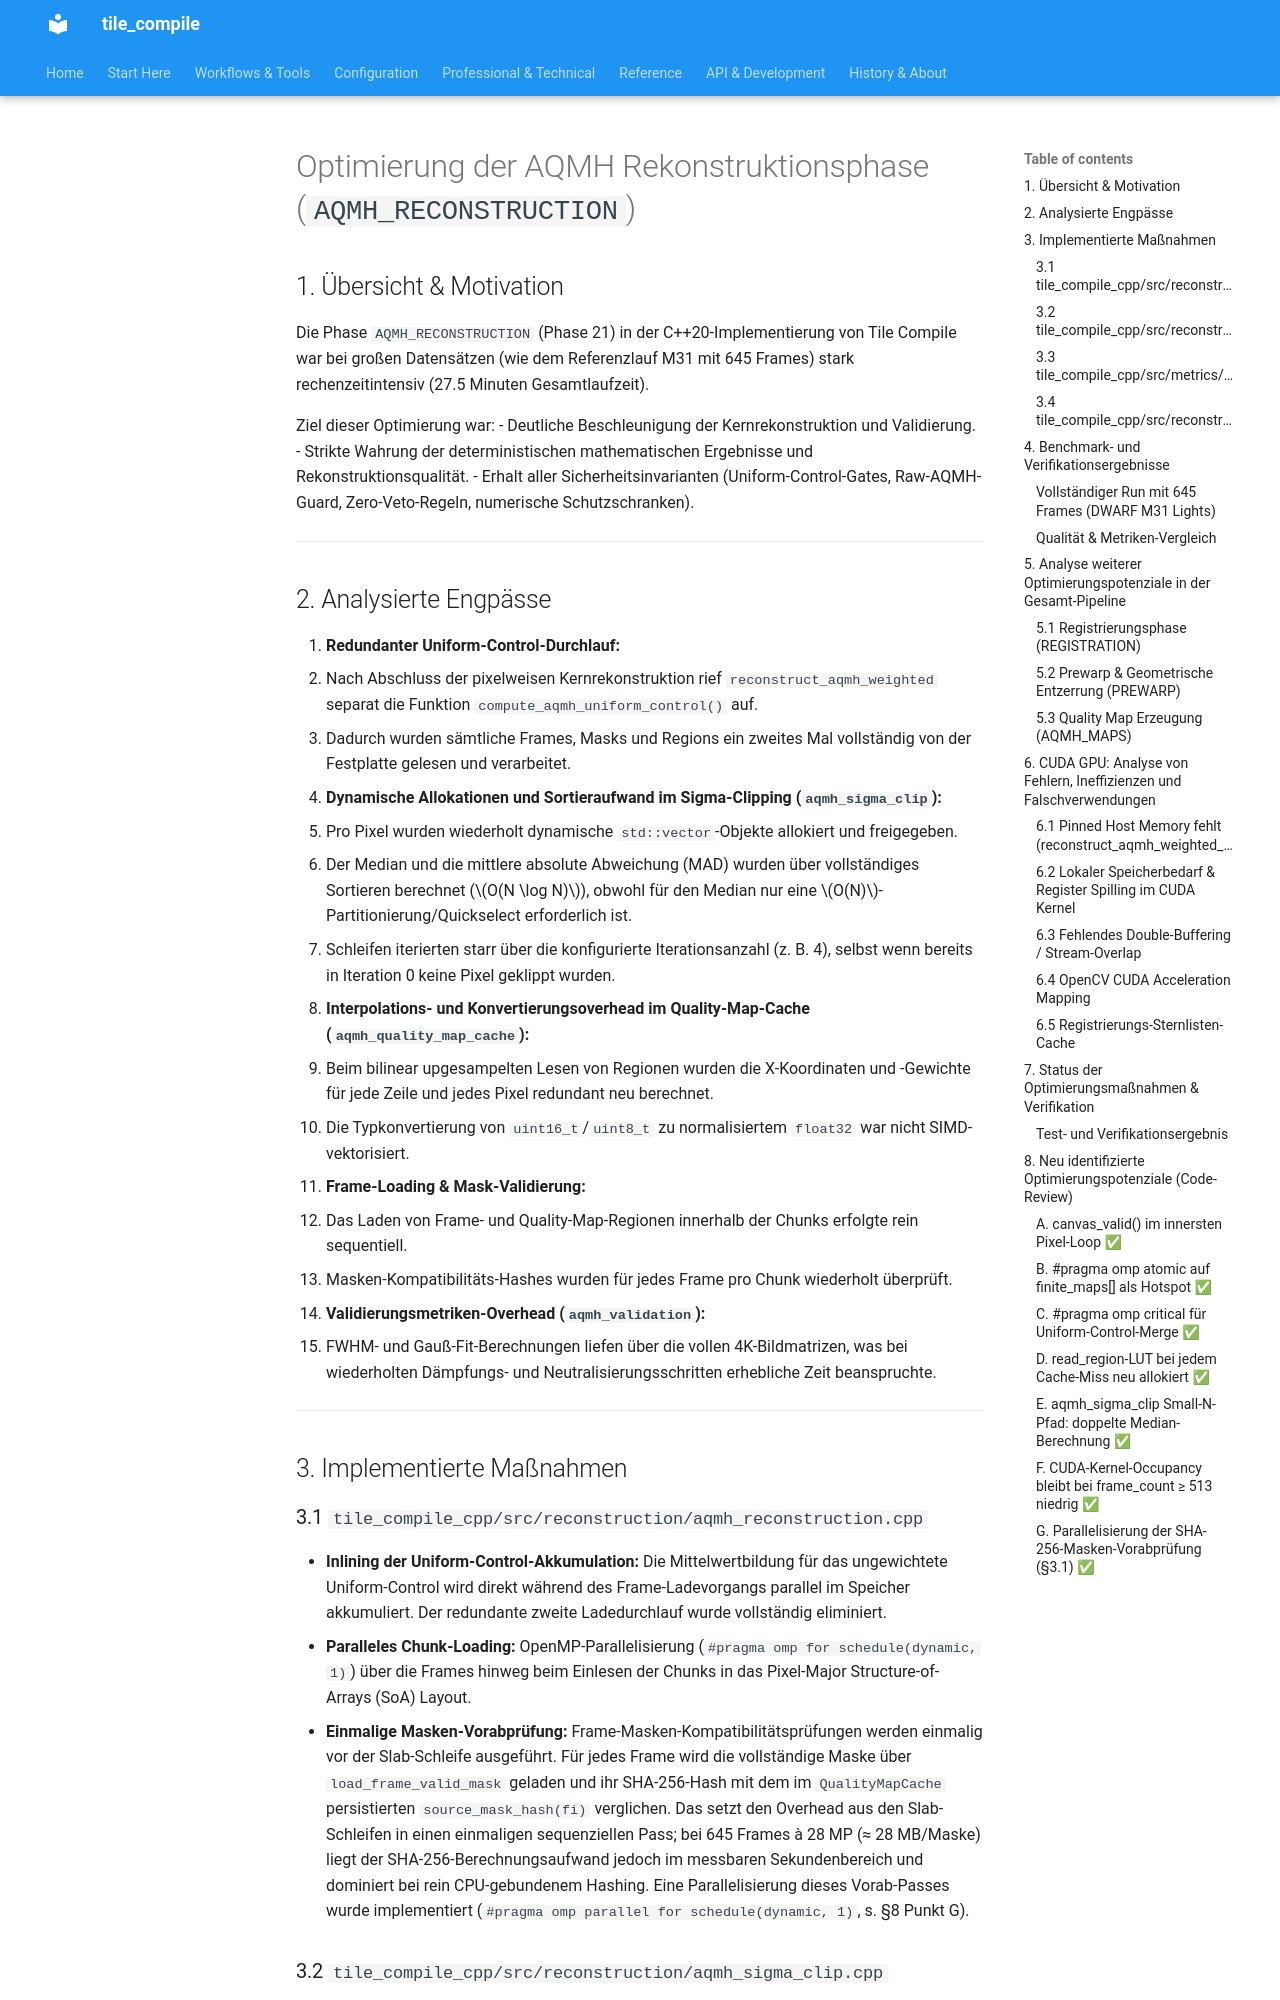

repository: jeamy/tile_compile · page: AQMH/attic/aqmh_reconstruction_optimierung_de/index.html · generator: mkdocs

# Optimierung der AQMH Rekonstruktionsphase (`AQMH_RECONSTRUCTION`)

## 1. Übersicht & Motivation

Die Phase `AQMH_RECONSTRUCTION` (Phase 21) in der C++20-Implementierung von Tile Compile war bei großen Datensätzen (wie dem Referenzlauf M31 mit 645 Frames) stark rechenzeitintensiv (27.5 Minuten Gesamtlaufzeit).

Ziel dieser Optimierung war:
- Deutliche Beschleunigung der Kernrekonstruktion und Validierung.
- Strikte Wahrung der deterministischen mathematischen Ergebnisse und Rekonstruktionsqualität.
- Erhalt aller Sicherheitsinvarianten (Uniform-Control-Gates, Raw-AQMH-Guard, Zero-Veto-Regeln, numerische Schutzschranken).

---

## 2. Analysierte Engpässe

1. **Redundanter Uniform-Control-Durchlauf:**
   - Nach Abschluss der pixelweisen Kernrekonstruktion rief `reconstruct_aqmh_weighted` separat die Funktion `compute_aqmh_uniform_control()` auf.
   - Dadurch wurden sämtliche Frames, Masks und Regions ein zweites Mal vollständig von der Festplatte gelesen und verarbeitet.

2. **Dynamische Allokationen und Sortieraufwand im Sigma-Clipping (`aqmh_sigma_clip`):**
   - Pro Pixel wurden wiederholt dynamische `std::vector`-Objekte allokiert und freigegeben.
   - Der Median und die mittlere absolute Abweichung (MAD) wurden über vollständiges Sortieren berechnet ($O(N \log N)$), obwohl für den Median nur eine $O(N)$-Partitionierung/Quickselect erforderlich ist.
   - Schleifen iterierten starr über die konfigurierte Iterationsanzahl (z. B. 4), selbst wenn bereits in Iteration 0 keine Pixel geklippt wurden.

3. **Interpolations- und Konvertierungsoverhead im Quality-Map-Cache (`aqmh_quality_map_cache`):**
   - Beim bilinear upgesampelten Lesen von Regionen wurden die X-Koordinaten und -Gewichte für jede Zeile und jedes Pixel redundant neu berechnet.
   - Die Typkonvertierung von `uint16_t`/`uint8_t` zu normalisiertem `float32` war nicht SIMD-vektorisiert.

4. **Frame-Loading & Mask-Validierung:**
   - Das Laden von Frame- und Quality-Map-Regionen innerhalb der Chunks erfolgte rein sequentiell.
   - Masken-Kompatibilitäts-Hashes wurden für jedes Frame pro Chunk wiederholt überprüft.

5. **Validierungsmetriken-Overhead (`aqmh_validation`):**
   - FWHM- und Gauß-Fit-Berechnungen liefen über die vollen 4K-Bildmatrizen, was bei wiederholten Dämpfungs- und Neutralisierungsschritten erhebliche Zeit beanspruchte.

---

## 3. Implementierte Maßnahmen

### 3.1 `tile_compile_cpp/src/reconstruction/aqmh_reconstruction.cpp`
- **Inlining der Uniform-Control-Akkumulation:** Die Mittelwertbildung für das ungewichtete Uniform-Control wird direkt während des Frame-Ladevorgangs parallel im Speicher akkumuliert. Der redundante zweite Ladedurchlauf wurde vollständig eliminiert.
- **Paralleles Chunk-Loading:** OpenMP-Parallelisierung (`#pragma omp for schedule(dynamic, 1)`) über die Frames hinweg beim Einlesen der Chunks in das Pixel-Major Structure-of-Arrays (SoA) Layout.
- **Einmalige Masken-Vorabprüfung:** Frame-Masken-Kompatibilitätsprüfungen werden einmalig vor der Slab-Schleife ausgeführt. Für jedes Frame wird die vollständige Maske über `load_frame_valid_mask` geladen und ihr SHA-256-Hash mit dem im `QualityMapCache` persistierten `source_mask_hash(fi)` verglichen. Das setzt den Overhead aus den Slab-Schleifen in einen einmaligen sequenziellen Pass; bei 645 Frames à 28 MP (≈ 28 MB/Maske) liegt der SHA-256-Berechnungsaufwand jedoch im messbaren Sekundenbereich und dominiert bei rein CPU-gebundenem Hashing. Eine Parallelisierung dieses Vorab-Passes wurde implementiert (`#pragma omp parallel for schedule(dynamic, 1)`, s. §8 Punkt G).
